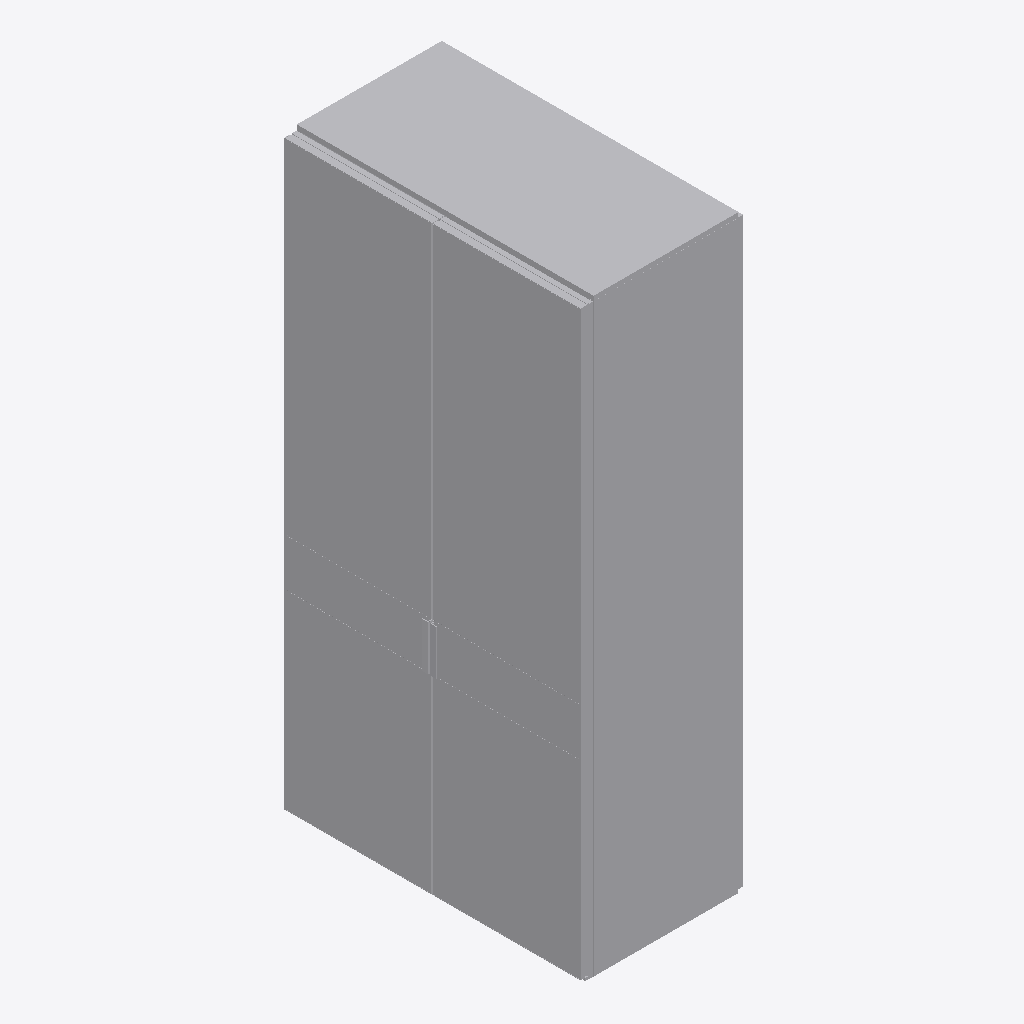
Isometric view of an IFC building model (IFC-SPF (STEP), schema IFC4, length unit millimetre), seen from the south-west, elements coloured by IFC class: 1 other element (light grey).
Extent 0.7 m × 1.2 m × 2.4 m (x, y, z). Storeys (2): BEDM at 0.00 m; FUR at 0.00 m. Elements (1): 1 IfcFurniture.

HEADER;
FILE_DESCRIPTION(('ViewDefinition [CoordinationView]'),'2;1');
FILE_NAME('','2026-08-23T18:35:54',(''),(''),'IfcOpenShell 0.8.4-e8eb5e4','IfcOpenShell 0.8.4-e8eb5e4','');
FILE_SCHEMA(('IFC4'));
ENDSEC;
DATA;
#20=IFCPROJECT('3hFmn2ED14Ofwsj$DzZ0HC',$,'My Project',$,$,$,$,(#10,#11),#19);
#1411=IFCSITE('3iWnpcHW54tQCcUMk_yOsj',#1417,'My Site',$,$,#1416,$,$,$,$,$,$,$,$);
#1405=IFCBUILDING('0aVVbcf_9A9x07_Nod0gAP',#1404,'My Building',$,$,#1410,$,$,$,$,$,$);
#1391=IFCBUILDINGSTOREY('1cWTMdxLbERA7F2YEXDAZK',#1390,'BEDM',$,$,#1396,$,$,$,$);
#1398=IFCBUILDINGSTOREY('1VjEk5I8XFmfiAYaLk_F_7',#1397,'FUR',$,$,#1403,$,$,$,$);
#1347=IFCFURNITURE('2mPTt7$nvBSAn28I9NWt6T',#24,'Furniture',$,$,#1374,#1346,$,$);
ENDSEC;
